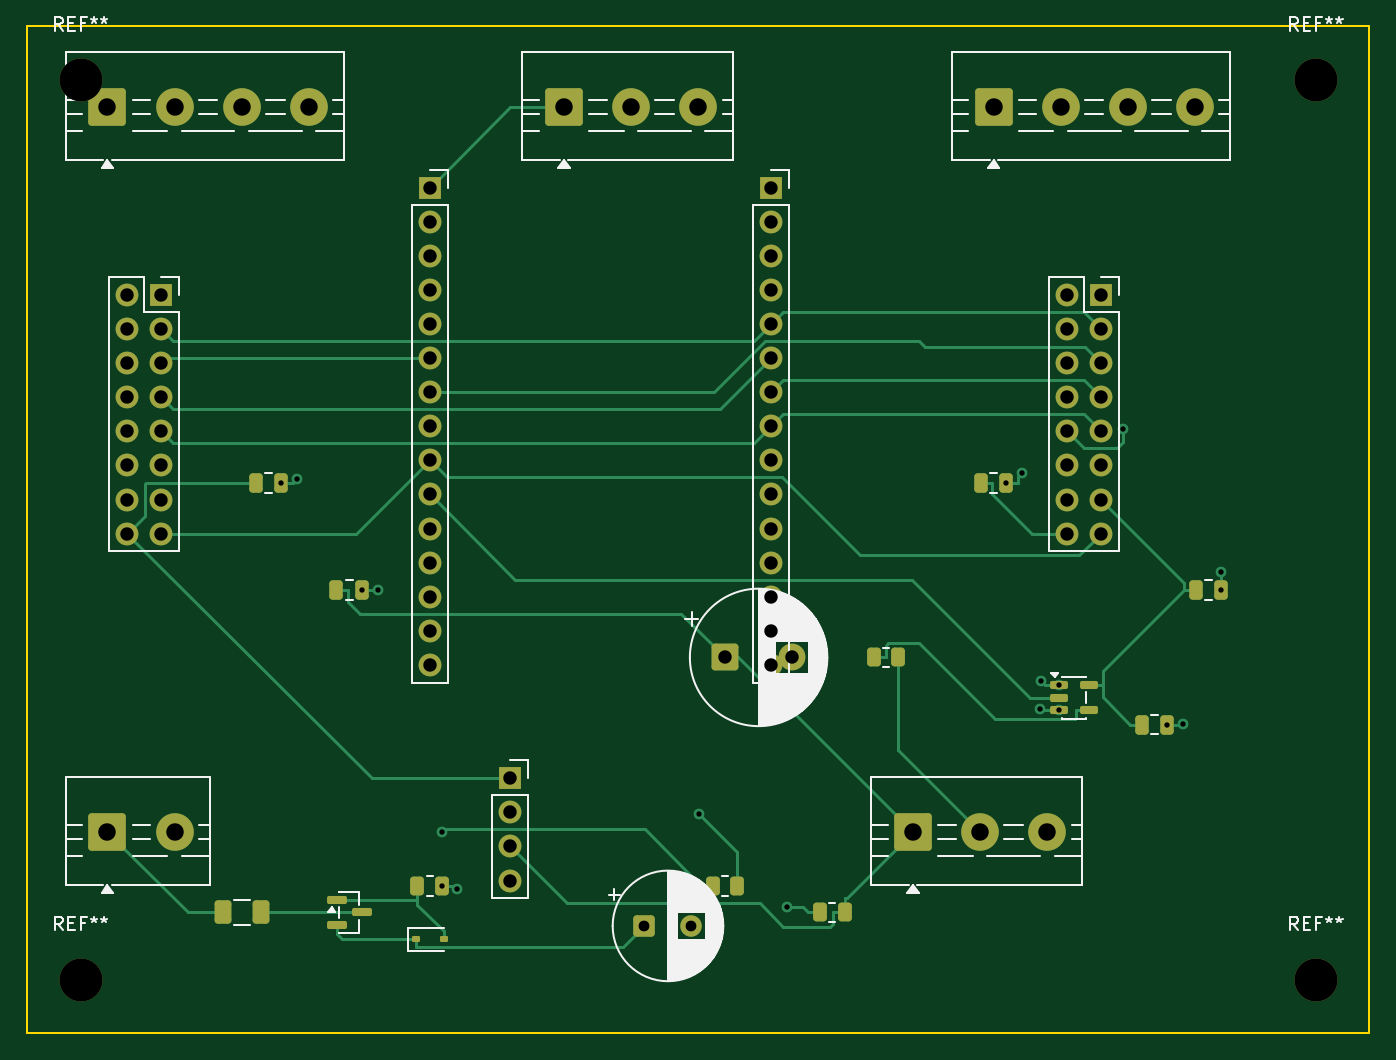
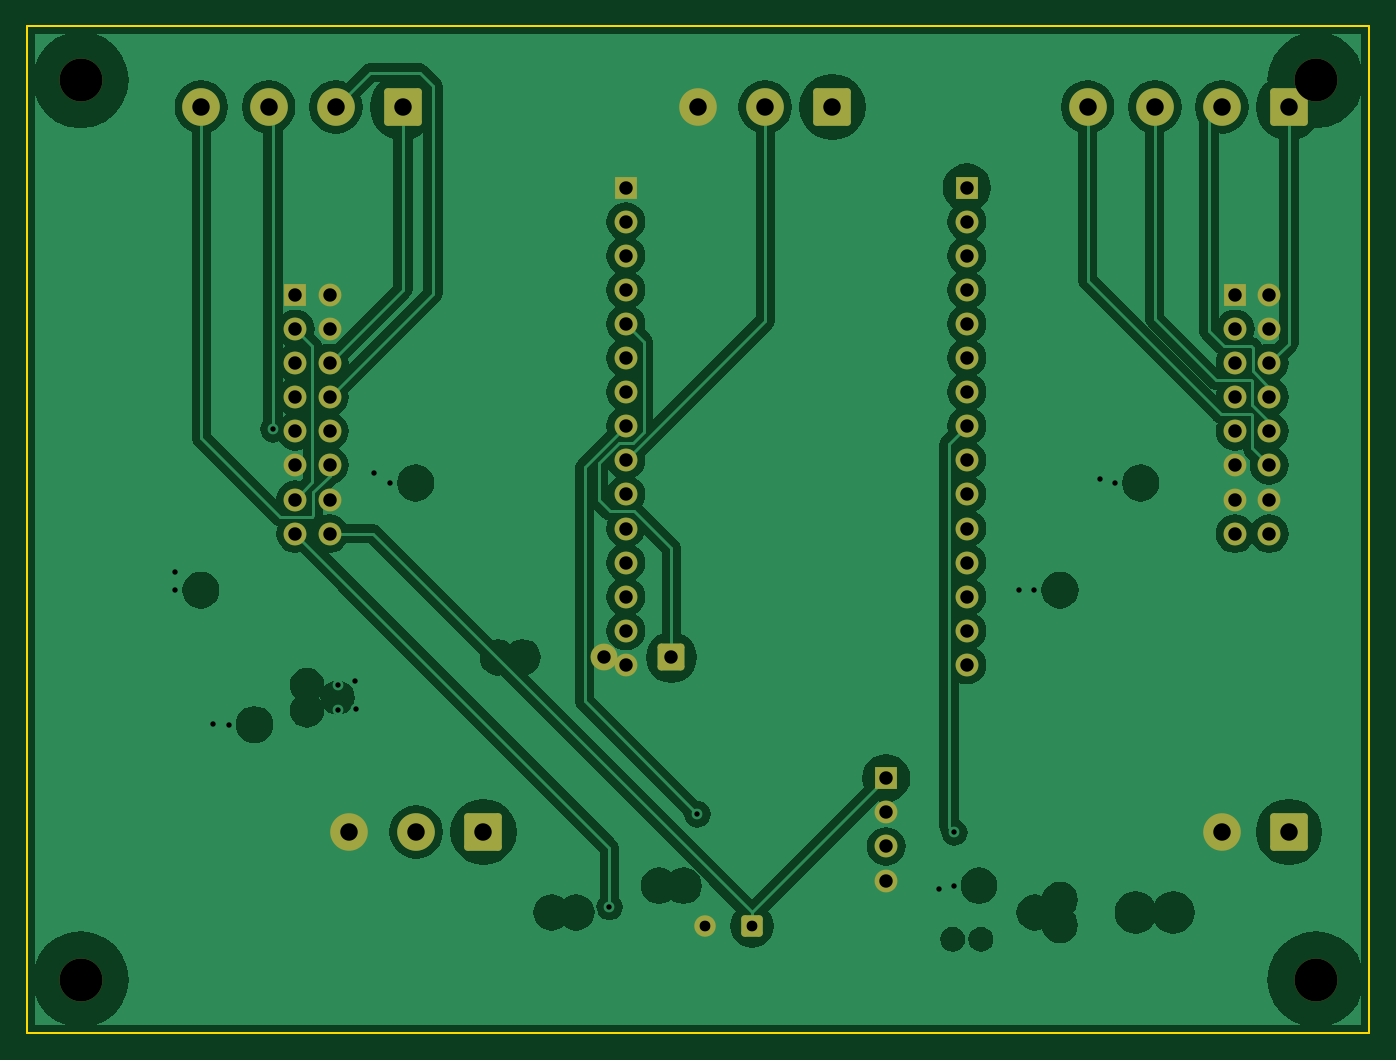
Circuit board: 10 layer files. Board 100.0 x 75.0 mm.
- bottom_copper: controller-B_Cu.gbr (53696 bytes)
- bottom_mask: controller-B_Mask.gbr (4038 bytes)
- paste: controller-B_Paste.gbr (453 bytes)
- bottom_silk: controller-B_Silkscreen.gbr (454 bytes)
- outline: controller-Edge_Cuts.gbr (560 bytes)
- top_copper: controller-F_Cu.gbr (15909 bytes)
- top_mask: controller-F_Mask.gbr (5679 bytes)
- paste: controller-F_Paste.gbr (2624 bytes)
- top_silk: controller-F_Silkscreen.gbr (31675 bytes)
- drill: controller.drl (1985 bytes)

=== bottom_copper: controller-B_Cu.gbr (53696 bytes, source omitted) ===
=== bottom_mask: controller-B_Mask.gbr ===
%TF.GenerationSoftware,KiCad,Pcbnew,9.0.9*%
%TF.CreationDate,2026-06-12T02:05:23+03:00*%
%TF.ProjectId,controller,636f6e74-726f-46c6-9c65-722e6b696361,rev?*%
%TF.SameCoordinates,Original*%
%TF.FileFunction,Soldermask,Bot*%
%TF.FilePolarity,Negative*%
%FSLAX46Y46*%
G04 Gerber Fmt 4.6, Leading zero omitted, Abs format (unit mm)*
G04 Created by KiCad (PCBNEW 9.0.9) date 2026-06-12 02:05:23*
%MOMM*%
%LPD*%
G01*
G04 APERTURE LIST*
G04 Aperture macros list*
%AMRoundRect*
0 Rectangle with rounded corners*
0 $1 Rounding radius*
0 $2 $3 $4 $5 $6 $7 $8 $9 X,Y pos of 4 corners*
0 Add a 4 corners polygon primitive as box body*
4,1,4,$2,$3,$4,$5,$6,$7,$8,$9,$2,$3,0*
0 Add four circle primitives for the rounded corners*
1,1,$1+$1,$2,$3*
1,1,$1+$1,$4,$5*
1,1,$1+$1,$6,$7*
1,1,$1+$1,$8,$9*
0 Add four rect primitives between the rounded corners*
20,1,$1+$1,$2,$3,$4,$5,0*
20,1,$1+$1,$4,$5,$6,$7,0*
20,1,$1+$1,$6,$7,$8,$9,0*
20,1,$1+$1,$8,$9,$2,$3,0*%
G04 Aperture macros list end*
%ADD10R,1.700000X1.700000*%
%ADD11C,1.700000*%
%ADD12RoundRect,0.250001X-1.149999X-1.149999X1.149999X-1.149999X1.149999X1.149999X-1.149999X1.149999X0*%
%ADD13C,2.800000*%
%ADD14C,3.200000*%
%ADD15RoundRect,0.250000X-0.550000X-0.550000X0.550000X-0.550000X0.550000X0.550000X-0.550000X0.550000X0*%
%ADD16C,1.600000*%
%ADD17RoundRect,0.250000X-0.750000X-0.750000X0.750000X-0.750000X0.750000X0.750000X-0.750000X0.750000X0*%
%ADD18C,2.000000*%
G04 APERTURE END LIST*
D10*
%TO.C,U1R*%
X55400000Y-12000000D03*
D11*
X55400000Y-14540000D03*
X55400000Y-17080000D03*
X55400000Y-19620000D03*
X55400000Y-22160000D03*
X55400000Y-24700000D03*
X55400000Y-27240000D03*
X55400000Y-29780000D03*
X55400000Y-32320000D03*
X55400000Y-34860000D03*
X55400000Y-37400000D03*
X55400000Y-39940000D03*
X55400000Y-42480000D03*
X55400000Y-45020000D03*
X55400000Y-47560000D03*
%TD*%
D10*
%TO.C,A1*%
X10000000Y-20000000D03*
D11*
X7460000Y-20000000D03*
X10000000Y-22540000D03*
X7460000Y-22540000D03*
X10000000Y-25080000D03*
X7460000Y-25080000D03*
X10000000Y-27620000D03*
X7460000Y-27620000D03*
X10000000Y-30160000D03*
X7460000Y-30160000D03*
X10000000Y-32700000D03*
X7460000Y-32700000D03*
X10000000Y-35240000D03*
X7460000Y-35240000D03*
X10000000Y-37780000D03*
X7460000Y-37780000D03*
%TD*%
D12*
%TO.C,J3*%
X72000000Y-6000000D03*
D13*
X77000000Y-6000000D03*
X82000000Y-6000000D03*
X87000000Y-6000000D03*
%TD*%
D10*
%TO.C,A2*%
X80000000Y-20000000D03*
D11*
X77460000Y-20000000D03*
X80000000Y-22540000D03*
X77460000Y-22540000D03*
X80000000Y-25080000D03*
X77460000Y-25080000D03*
X80000000Y-27620000D03*
X77460000Y-27620000D03*
X80000000Y-30160000D03*
X77460000Y-30160000D03*
X80000000Y-32700000D03*
X77460000Y-32700000D03*
X80000000Y-35240000D03*
X77460000Y-35240000D03*
X80000000Y-37780000D03*
X77460000Y-37780000D03*
%TD*%
D10*
%TO.C,BK1*%
X36000000Y-56000000D03*
D11*
X36000000Y-58540000D03*
X36000000Y-61080000D03*
X36000000Y-63620000D03*
%TD*%
D10*
%TO.C,U1L*%
X30000000Y-12000000D03*
D11*
X30000000Y-14540000D03*
X30000000Y-17080000D03*
X30000000Y-19620000D03*
X30000000Y-22160000D03*
X30000000Y-24700000D03*
X30000000Y-27240000D03*
X30000000Y-29780000D03*
X30000000Y-32320000D03*
X30000000Y-34860000D03*
X30000000Y-37400000D03*
X30000000Y-39940000D03*
X30000000Y-42480000D03*
X30000000Y-45020000D03*
X30000000Y-47560000D03*
%TD*%
D12*
%TO.C,J2*%
X6000000Y-6000000D03*
D13*
X11000000Y-6000000D03*
X16000000Y-6000000D03*
X21000000Y-6000000D03*
%TD*%
D14*
%TO.C,REF\u002A\u002A*%
X96000000Y-71000000D03*
%TD*%
D12*
%TO.C,J1*%
X6000000Y-60000000D03*
D13*
X11000000Y-60000000D03*
%TD*%
D14*
%TO.C,REF\u002A\u002A*%
X4000000Y-4000000D03*
%TD*%
D15*
%TO.C,C6*%
X46000000Y-67000000D03*
D16*
X49500000Y-67000000D03*
%TD*%
D12*
%TO.C,J5*%
X40000000Y-6000000D03*
D13*
X45000000Y-6000000D03*
X50000000Y-6000000D03*
%TD*%
D14*
%TO.C,REF\u002A\u002A*%
X96000000Y-4000000D03*
%TD*%
%TO.C,REF\u002A\u002A*%
X4000000Y-71000000D03*
%TD*%
D17*
%TO.C,C1*%
X52000000Y-47000000D03*
D18*
X57000000Y-47000000D03*
%TD*%
D12*
%TO.C,J4*%
X66000000Y-60000000D03*
D13*
X71000000Y-60000000D03*
X76000000Y-60000000D03*
%TD*%
M02*

=== paste: controller-B_Paste.gbr ===
%TF.GenerationSoftware,KiCad,Pcbnew,9.0.9*%
%TF.CreationDate,2026-06-12T02:05:19+03:00*%
%TF.ProjectId,controller,636f6e74-726f-46c6-9c65-722e6b696361,rev?*%
%TF.SameCoordinates,Original*%
%TF.FileFunction,Paste,Bot*%
%TF.FilePolarity,Positive*%
%FSLAX46Y46*%
G04 Gerber Fmt 4.6, Leading zero omitted, Abs format (unit mm)*
G04 Created by KiCad (PCBNEW 9.0.9) date 2026-06-12 02:05:19*
%MOMM*%
%LPD*%
G01*
G04 APERTURE LIST*
G04 APERTURE END LIST*
M02*

=== bottom_silk: controller-B_Silkscreen.gbr ===
%TF.GenerationSoftware,KiCad,Pcbnew,9.0.9*%
%TF.CreationDate,2026-06-12T02:05:21+03:00*%
%TF.ProjectId,controller,636f6e74-726f-46c6-9c65-722e6b696361,rev?*%
%TF.SameCoordinates,Original*%
%TF.FileFunction,Legend,Bot*%
%TF.FilePolarity,Positive*%
%FSLAX46Y46*%
G04 Gerber Fmt 4.6, Leading zero omitted, Abs format (unit mm)*
G04 Created by KiCad (PCBNEW 9.0.9) date 2026-06-12 02:05:21*
%MOMM*%
%LPD*%
G01*
G04 APERTURE LIST*
G04 APERTURE END LIST*
M02*

=== outline: controller-Edge_Cuts.gbr ===
%TF.GenerationSoftware,KiCad,Pcbnew,9.0.9*%
%TF.CreationDate,2026-06-12T02:05:29+03:00*%
%TF.ProjectId,controller,636f6e74-726f-46c6-9c65-722e6b696361,rev?*%
%TF.SameCoordinates,Original*%
%TF.FileFunction,Profile,NP*%
%FSLAX46Y46*%
G04 Gerber Fmt 4.6, Leading zero omitted, Abs format (unit mm)*
G04 Created by KiCad (PCBNEW 9.0.9) date 2026-06-12 02:05:29*
%MOMM*%
%LPD*%
G01*
G04 APERTURE LIST*
%TA.AperFunction,Profile*%
%ADD10C,0.150000*%
%TD*%
G04 APERTURE END LIST*
D10*
X0Y0D02*
X100000000Y0D01*
X100000000Y-75000000D01*
X0Y-75000000D01*
X0Y0D01*
M02*

=== top_copper: controller-F_Cu.gbr (15909 bytes, source omitted) ===
=== top_mask: controller-F_Mask.gbr ===
%TF.GenerationSoftware,KiCad,Pcbnew,9.0.9*%
%TF.CreationDate,2026-06-12T02:05:22+03:00*%
%TF.ProjectId,controller,636f6e74-726f-46c6-9c65-722e6b696361,rev?*%
%TF.SameCoordinates,Original*%
%TF.FileFunction,Soldermask,Top*%
%TF.FilePolarity,Negative*%
%FSLAX46Y46*%
G04 Gerber Fmt 4.6, Leading zero omitted, Abs format (unit mm)*
G04 Created by KiCad (PCBNEW 9.0.9) date 2026-06-12 02:05:22*
%MOMM*%
%LPD*%
G01*
G04 APERTURE LIST*
G04 Aperture macros list*
%AMRoundRect*
0 Rectangle with rounded corners*
0 $1 Rounding radius*
0 $2 $3 $4 $5 $6 $7 $8 $9 X,Y pos of 4 corners*
0 Add a 4 corners polygon primitive as box body*
4,1,4,$2,$3,$4,$5,$6,$7,$8,$9,$2,$3,0*
0 Add four circle primitives for the rounded corners*
1,1,$1+$1,$2,$3*
1,1,$1+$1,$4,$5*
1,1,$1+$1,$6,$7*
1,1,$1+$1,$8,$9*
0 Add four rect primitives between the rounded corners*
20,1,$1+$1,$2,$3,$4,$5,0*
20,1,$1+$1,$4,$5,$6,$7,0*
20,1,$1+$1,$6,$7,$8,$9,0*
20,1,$1+$1,$8,$9,$2,$3,0*%
G04 Aperture macros list end*
%ADD10R,1.700000X1.700000*%
%ADD11C,1.700000*%
%ADD12RoundRect,0.250000X-0.250000X-0.475000X0.250000X-0.475000X0.250000X0.475000X-0.250000X0.475000X0*%
%ADD13RoundRect,0.250001X-1.149999X-1.149999X1.149999X-1.149999X1.149999X1.149999X-1.149999X1.149999X0*%
%ADD14C,2.800000*%
%ADD15RoundRect,0.250000X-0.262500X-0.450000X0.262500X-0.450000X0.262500X0.450000X-0.262500X0.450000X0*%
%ADD16RoundRect,0.112500X-0.187500X-0.112500X0.187500X-0.112500X0.187500X0.112500X-0.187500X0.112500X0*%
%ADD17C,3.200000*%
%ADD18RoundRect,0.250000X-0.550000X-0.550000X0.550000X-0.550000X0.550000X0.550000X-0.550000X0.550000X0*%
%ADD19C,1.600000*%
%ADD20RoundRect,0.150000X-0.512500X-0.150000X0.512500X-0.150000X0.512500X0.150000X-0.512500X0.150000X0*%
%ADD21RoundRect,0.250000X-0.375000X-0.625000X0.375000X-0.625000X0.375000X0.625000X-0.375000X0.625000X0*%
%ADD22RoundRect,0.250000X-0.750000X-0.750000X0.750000X-0.750000X0.750000X0.750000X-0.750000X0.750000X0*%
%ADD23C,2.000000*%
%ADD24RoundRect,0.150000X-0.587500X-0.150000X0.587500X-0.150000X0.587500X0.150000X-0.587500X0.150000X0*%
G04 APERTURE END LIST*
D10*
%TO.C,U1R*%
X55400000Y-12000000D03*
D11*
X55400000Y-14540000D03*
X55400000Y-17080000D03*
X55400000Y-19620000D03*
X55400000Y-22160000D03*
X55400000Y-24700000D03*
X55400000Y-27240000D03*
X55400000Y-29780000D03*
X55400000Y-32320000D03*
X55400000Y-34860000D03*
X55400000Y-37400000D03*
X55400000Y-39940000D03*
X55400000Y-42480000D03*
X55400000Y-45020000D03*
X55400000Y-47560000D03*
%TD*%
D12*
%TO.C,C7*%
X17050000Y-34000000D03*
X18950000Y-34000000D03*
%TD*%
D10*
%TO.C,A1*%
X10000000Y-20000000D03*
D11*
X7460000Y-20000000D03*
X10000000Y-22540000D03*
X7460000Y-22540000D03*
X10000000Y-25080000D03*
X7460000Y-25080000D03*
X10000000Y-27620000D03*
X7460000Y-27620000D03*
X10000000Y-30160000D03*
X7460000Y-30160000D03*
X10000000Y-32700000D03*
X7460000Y-32700000D03*
X10000000Y-35240000D03*
X7460000Y-35240000D03*
X10000000Y-37780000D03*
X7460000Y-37780000D03*
%TD*%
D13*
%TO.C,J3*%
X72000000Y-6000000D03*
D14*
X77000000Y-6000000D03*
X82000000Y-6000000D03*
X87000000Y-6000000D03*
%TD*%
D10*
%TO.C,A2*%
X80000000Y-20000000D03*
D11*
X77460000Y-20000000D03*
X80000000Y-22540000D03*
X77460000Y-22540000D03*
X80000000Y-25080000D03*
X77460000Y-25080000D03*
X80000000Y-27620000D03*
X77460000Y-27620000D03*
X80000000Y-30160000D03*
X77460000Y-30160000D03*
X80000000Y-32700000D03*
X77460000Y-32700000D03*
X80000000Y-35240000D03*
X77460000Y-35240000D03*
X80000000Y-37780000D03*
X77460000Y-37780000D03*
%TD*%
D12*
%TO.C,C2*%
X23050000Y-42000000D03*
X24950000Y-42000000D03*
%TD*%
D10*
%TO.C,BK1*%
X36000000Y-56000000D03*
D11*
X36000000Y-58540000D03*
X36000000Y-61080000D03*
X36000000Y-63620000D03*
%TD*%
D15*
%TO.C,R3*%
X59087500Y-66000000D03*
X60912500Y-66000000D03*
%TD*%
D16*
%TO.C,D1*%
X28950000Y-68000000D03*
X31050000Y-68000000D03*
%TD*%
D12*
%TO.C,C5*%
X83050000Y-52000000D03*
X84950000Y-52000000D03*
%TD*%
D10*
%TO.C,U1L*%
X30000000Y-12000000D03*
D11*
X30000000Y-14540000D03*
X30000000Y-17080000D03*
X30000000Y-19620000D03*
X30000000Y-22160000D03*
X30000000Y-24700000D03*
X30000000Y-27240000D03*
X30000000Y-29780000D03*
X30000000Y-32320000D03*
X30000000Y-34860000D03*
X30000000Y-37400000D03*
X30000000Y-39940000D03*
X30000000Y-42480000D03*
X30000000Y-45020000D03*
X30000000Y-47560000D03*
%TD*%
D15*
%TO.C,R2*%
X29087500Y-64000000D03*
X30912500Y-64000000D03*
%TD*%
D13*
%TO.C,J2*%
X6000000Y-6000000D03*
D14*
X11000000Y-6000000D03*
X16000000Y-6000000D03*
X21000000Y-6000000D03*
%TD*%
D17*
%TO.C,REF\u002A\u002A*%
X96000000Y-71000000D03*
%TD*%
D15*
%TO.C,R1*%
X63087500Y-47000000D03*
X64912500Y-47000000D03*
%TD*%
D13*
%TO.C,J1*%
X6000000Y-60000000D03*
D14*
X11000000Y-60000000D03*
%TD*%
D12*
%TO.C,C8*%
X71050000Y-34000000D03*
X72950000Y-34000000D03*
%TD*%
D17*
%TO.C,REF\u002A\u002A*%
X4000000Y-4000000D03*
%TD*%
D18*
%TO.C,C6*%
X46000000Y-67000000D03*
D19*
X49500000Y-67000000D03*
%TD*%
D15*
%TO.C,R4*%
X51087500Y-64000000D03*
X52912500Y-64000000D03*
%TD*%
D13*
%TO.C,J5*%
X40000000Y-6000000D03*
D14*
X45000000Y-6000000D03*
X50000000Y-6000000D03*
%TD*%
D20*
%TO.C,U2*%
X76862500Y-49050000D03*
X76862500Y-50000000D03*
X76862500Y-50950000D03*
X79137500Y-50950000D03*
X79137500Y-49050000D03*
%TD*%
D17*
%TO.C,REF\u002A\u002A*%
X96000000Y-4000000D03*
%TD*%
D21*
%TO.C,F1*%
X14600000Y-66000000D03*
X17400000Y-66000000D03*
%TD*%
D17*
%TO.C,REF\u002A\u002A*%
X4000000Y-71000000D03*
%TD*%
D12*
%TO.C,C3*%
X87050000Y-42000000D03*
X88950000Y-42000000D03*
%TD*%
D22*
%TO.C,C1*%
X52000000Y-47000000D03*
D23*
X57000000Y-47000000D03*
%TD*%
D13*
%TO.C,J4*%
X66000000Y-60000000D03*
D14*
X71000000Y-60000000D03*
X76000000Y-60000000D03*
%TD*%
D24*
%TO.C,Q1*%
X23062500Y-65050000D03*
X23062500Y-66950000D03*
X24937500Y-66000000D03*
%TD*%
M02*

=== paste: controller-F_Paste.gbr (2624 bytes, source withheld) ===
=== top_silk: controller-F_Silkscreen.gbr (31675 bytes, source omitted) ===
=== drill: controller.drl ===
M48
; DRILL file {KiCad 9.0.9} date 2026-06-12T02:05:41+0300
; FORMAT={-:-/ absolute / metric / decimal}
; #@! TF.CreationDate,2026-06-12T02:05:41+03:00
; #@! TF.GenerationSoftware,Kicad,Pcbnew,9.0.9
; #@! TF.FileFunction,MixedPlating,1,2
FMAT,2
METRIC
; #@! TA.AperFunction,Plated,PTH,ViaDrill
T1C0.400
; #@! TA.AperFunction,Plated,PTH,ComponentDrill
T2C0.800
; #@! TA.AperFunction,Plated,PTH,ComponentDrill
T3C1.000
; #@! TA.AperFunction,Plated,PTH,ComponentDrill
T4C1.300
; #@! TA.AperFunction,NonPlated,NPTH,ComponentDrill
T5C3.200
%
G90
G05
T1
X18.95Y-34.0
X20.099Y-33.713
X24.95Y-42.0
X26.135Y-42.0
X30.912Y-64.0
X30.935Y-60.025
X32.066Y-64.279
X50.071Y-58.672
X56.607Y-65.594
X72.95Y-34.0
X74.116Y-33.248
X75.471Y-50.841
X75.559Y-48.771
X76.862Y-49.05
X76.862Y-50.95
X81.656Y-30.009
X84.95Y-52.0
X86.129Y-51.938
X88.95Y-40.616
X88.95Y-42.0
T2
X46.0Y-67.0
X49.5Y-67.0
T3
X7.46Y-20.0
X7.46Y-22.54
X7.46Y-25.08
X7.46Y-27.62
X7.46Y-30.16
X7.46Y-32.7
X7.46Y-35.24
X7.46Y-37.78
X10.0Y-20.0
X10.0Y-22.54
X10.0Y-25.08
X10.0Y-27.62
X10.0Y-30.16
X10.0Y-32.7
X10.0Y-35.24
X10.0Y-37.78
X30.0Y-12.0
X30.0Y-14.54
X30.0Y-17.08
X30.0Y-19.62
X30.0Y-22.16
X30.0Y-24.7
X30.0Y-27.24
X30.0Y-29.78
X30.0Y-32.32
X30.0Y-34.86
X30.0Y-37.4
X30.0Y-39.94
X30.0Y-42.48
X30.0Y-45.02
X30.0Y-47.56
X36.0Y-56.0
X36.0Y-58.54
X36.0Y-61.08
X36.0Y-63.62
X52.0Y-47.0
X55.4Y-12.0
X55.4Y-14.54
X55.4Y-17.08
X55.4Y-19.62
X55.4Y-22.16
X55.4Y-24.7
X55.4Y-27.24
X55.4Y-29.78
X55.4Y-32.32
X55.4Y-34.86
X55.4Y-37.4
X55.4Y-39.94
X55.4Y-42.48
X55.4Y-45.02
X55.4Y-47.56
X57.0Y-47.0
X77.46Y-20.0
X77.46Y-22.54
X77.46Y-25.08
X77.46Y-27.62
X77.46Y-30.16
X77.46Y-32.7
X77.46Y-35.24
X77.46Y-37.78
X80.0Y-20.0
X80.0Y-22.54
X80.0Y-25.08
X80.0Y-27.62
X80.0Y-30.16
X80.0Y-32.7
X80.0Y-35.24
X80.0Y-37.78
T4
X6.0Y-6.0
X6.0Y-60.0
X11.0Y-6.0
X11.0Y-60.0
X16.0Y-6.0
X21.0Y-6.0
X40.0Y-6.0
X45.0Y-6.0
X50.0Y-6.0
X66.0Y-60.0
X71.0Y-60.0
X72.0Y-6.0
X76.0Y-60.0
X77.0Y-6.0
X82.0Y-6.0
X87.0Y-6.0
T5
X4.0Y-4.0
X4.0Y-71.0
X96.0Y-4.0
X96.0Y-71.0
M30
